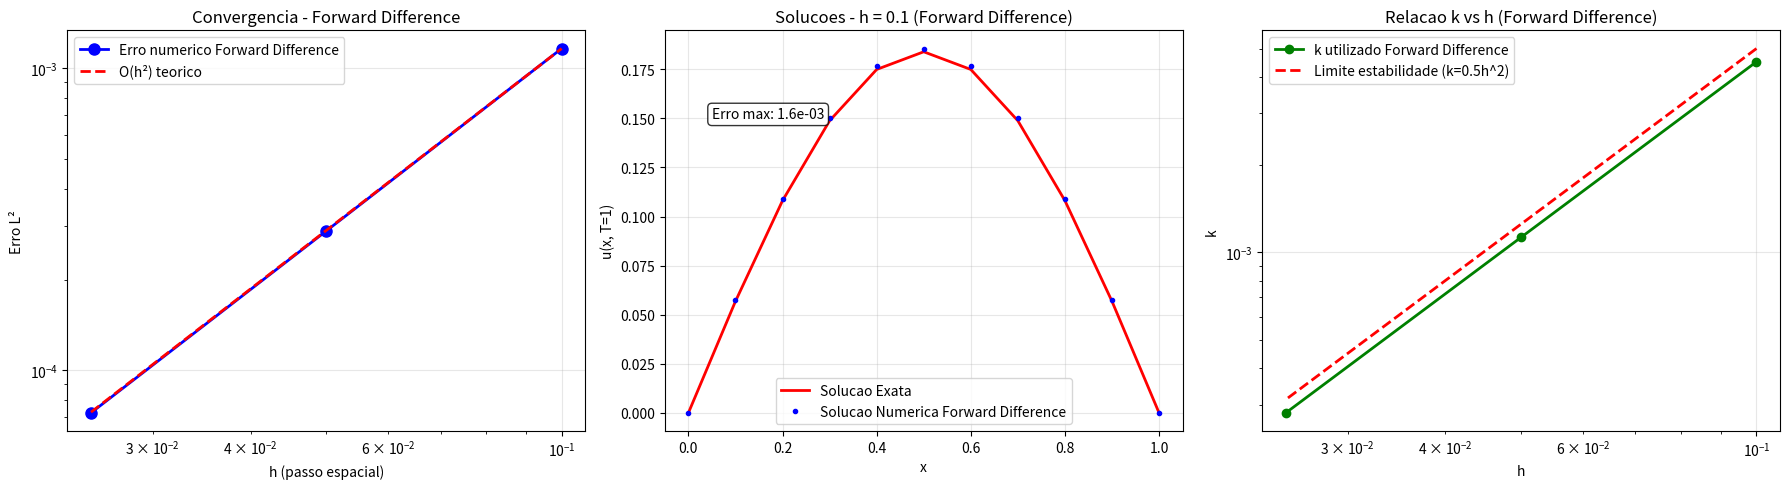
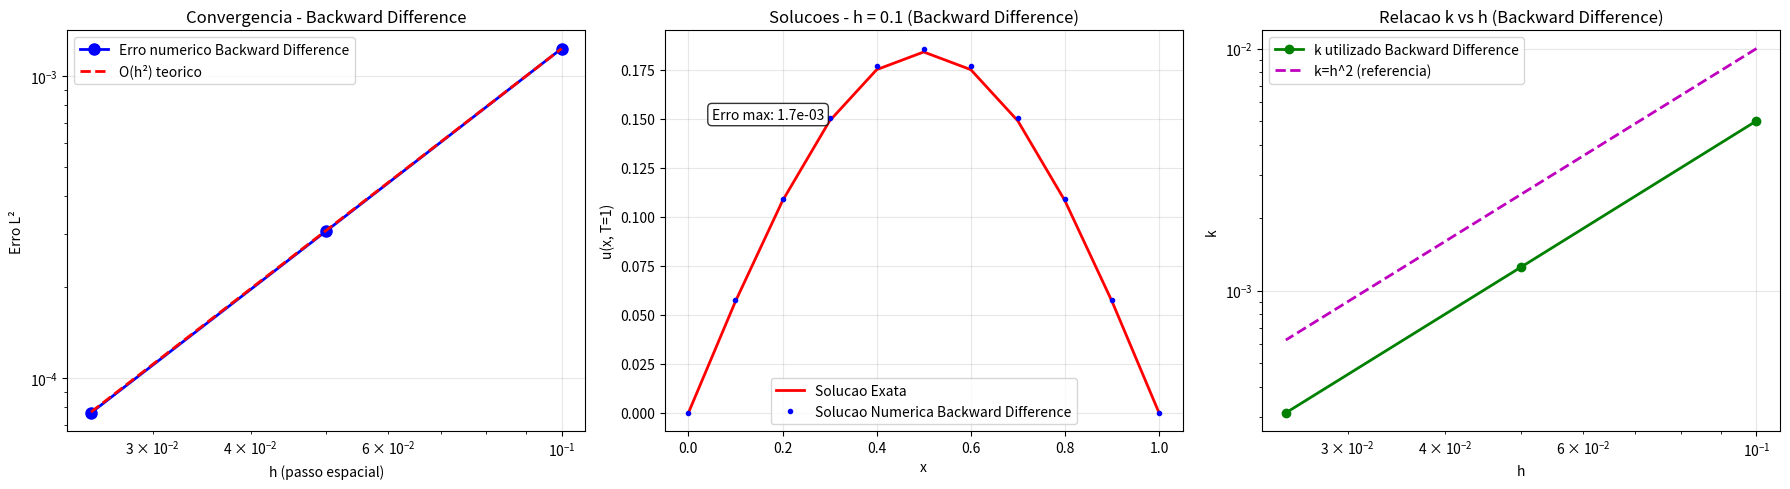
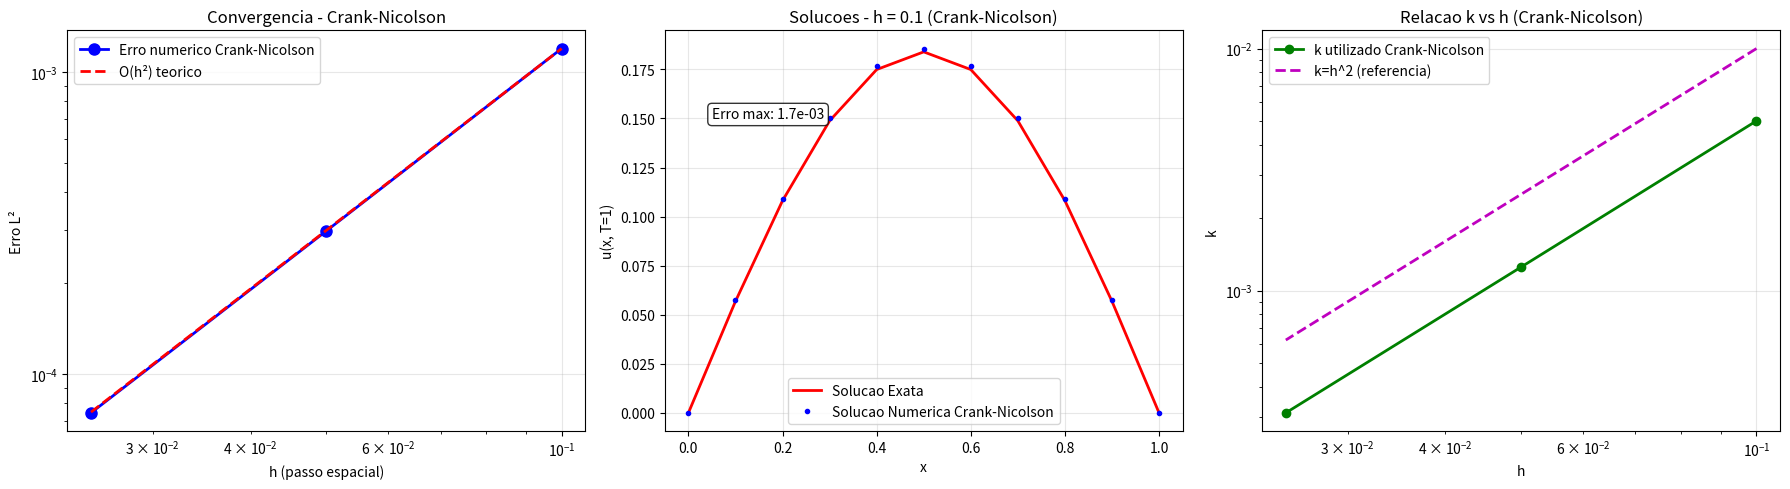

Generate these figures, in order, with matplotlib:
import numpy as np
import matplotlib.pyplot as plt
import time

def exact_solution(x, t):
    return 0.5 * np.exp(-t) * np.sin(np.pi * x)

def source_term(x, t):
    return (np.pi**2 - 1) * 0.5 * np.exp(-t) * np.sin(np.pi * x)

def forward_difference(h, T=1.0):
    """
    Implementacao do metodo Forward Difference (Explicito)
    """
    Nx = int(1.0 / h)
    x = np.linspace(0, 1, Nx + 1)

    # Criterio de estabilidade para o metodo explicito
    k_max = 0.5 * h**2
    k = 0.9 * k_max # Usar um k ligeiramente menor para garantir estabilidade
    Nt = int(T / k)
    k = T / Nt  # Ajuste para chegar exatamente em T=1
    r = k / h**2

    print(f"h={h:.4f}, k={k:.6f}, Nt={Nt}, r={r:.4f}")

    U = exact_solution(x, 0)

    for n in range(Nt):
        t = n * k
        U_new = np.zeros_like(U)
        U_new[0] = 0.0  # Condicao de contorno de Dirichlet
        U_new[Nx] = 0.0 # Condicao de contorno de Dirichlet

        for i in range(1, Nx):
            U_new[i] = U[i] + r * (U[i-1] - 2*U[i] + U[i+1]) + k * source_term(x[i], t)
        U = U_new

    u_exact = exact_solution(x, T)
    error = np.sqrt(h * np.sum((U[1:Nx] - u_exact[1:Nx])**2))

    return error, k, Nt, x, U, u_exact

def backward_difference(h, T=1.0):
    """
    Implementacao do metodo Backward Difference (Implicito)
    """
    Nx = int(1.0 / h)
    x = np.linspace(0, 1, Nx + 1)

    # Para consistencia com Crank-Nicolson, usamos o mesmo k
    k = 0.5 * h**2 # Pode ser maior, mas mantemos para comparacao
    Nt = int(T / k)
    k = T / Nt  # Ajuste para chegar exatamente em T=1
    r = k / h**2

    print(f"h={h:.4f}, k={k:.6f}, Nt={Nt}, r={r:.4f}")

    U = exact_solution(x, 0)

    # Montagem da matriz tridiagonal (constante no tempo)
    main_diag = (1 + 2 * r) * np.ones(Nx - 1)
    off_diag = -r * np.ones(Nx - 2)
    
    A = np.diag(main_diag) + np.diag(off_diag, k=1) + np.diag(off_diag, k=-1)

    for n in range(Nt):
        t = (n + 1) * k # Tempo para o lado direito
        b = U[1:Nx] + k * source_term(x[1:Nx], t)
        
        # Resolver o sistema linear A * U_new[1:Nx] = b
        U_new_internal = np.linalg.solve(A, b)
        
        U_new = np.zeros_like(U)
        U_new[0] = 0.0
        U_new[Nx] = 0.0
        U_new[1:Nx] = U_new_internal
        U = U_new

    u_exact = exact_solution(x, T)
    error = np.sqrt(h * np.sum((U[1:Nx] - u_exact[1:Nx])**2))

    return error, k, Nt, x, U, u_exact

def crank_nicolson(h, T=1.0):
    """
    Implementacao do metodo de Crank-Nicolson
    """
    Nx = int(1.0 / h)
    x = np.linspace(0, 1, Nx + 1)

    # Crank-Nicolson e incondicionalmente estavel, mas k afeta a precisao
    k = 0.5 * h**2 # Escolha de k para comparacao com os outros metodos
    Nt = int(T / k)
    k = T / Nt  # Ajuste para chegar exatamente em T=1
    r = k / h**2

    print(f"h={h:.4f}, k={k:.6f}, Nt={Nt}, r={r:.4f}")

    U = exact_solution(x, 0)

    # Matrizes para o sistema implicito (A * U_new = B * U_old + RHS)
    # Matriz A (lado esquerdo): (1 + r) * I - (r/2) * (Dxx)
    main_diag_A = (1 + r) * np.ones(Nx - 1)
    off_diag_A = (-r / 2) * np.ones(Nx - 2)
    A = np.diag(main_diag_A) + np.diag(off_diag_A, k=1) + np.diag(off_diag_A, k=-1)

    # Matriz B (lado direito): (1 - r) * I + (r/2) * (Dxx)
    main_diag_B = (1 - r) * np.ones(Nx - 1)
    off_diag_B = (r / 2) * np.ones(Nx - 2)
    B = np.diag(main_diag_B) + np.diag(off_diag_B, k=1) + np.diag(off_diag_B, k=-1)

    for n in range(Nt):
        t_old = n * k
        t_new = (n + 1) * k

        # Lado direito da equacao (B * U_old + k * (source_term_old + source_term_new) / 2)
        RHS = k * 0.5 * (source_term(x[1:Nx], t_old) + source_term(x[1:Nx], t_new))
        b = B @ U[1:Nx] + RHS

        # Resolver o sistema linear A * U_new[1:Nx] = b
        U_new_internal = np.linalg.solve(A, b)

        U_new = np.zeros_like(U)
        U_new[0] = 0.0
        U_new[Nx] = 0.0
        U_new[1:Nx] = U_new_internal
        U = U_new

    u_exact = exact_solution(x, T)
    error = np.sqrt(h * np.sum((U[1:Nx] - u_exact[1:Nx])**2))

    return error, k, Nt, x, U, u_exact

def generate_plots_for_method(method_func, method_name):
    """
    Gera graficos para um dado metodo numerico.
    """
    print(f"\nExecutando simulacoes para {method_name}...")

    h_values = [0.1, 0.05, 0.025]
    errors = []
    k_values = []
    all_results = []

    for h in h_values:
        #print(f"Simulando h = {h}...")
        print()
        start_time = time.time()

        error, k, Nt, x, U, u_exact = method_func(h)
        errors.append(error)
        k_values.append(k)
        all_results.append((x, U, u_exact))

        elapsed = time.time() - start_time
        print(f"Erro: {error:.2e}, Tempo: {elapsed:.2f}s")

    print(f"\nGerando graficos para {method_name}...")

    plt.figure(figsize=(18, 5))

    # GRAFICO 1: Convergencia do erro
    plt.subplot(1, 3, 1)
    plt.loglog(h_values, errors, 'bo-', linewidth=2, markersize=8,
               label=f'Erro numerico {method_name}')

    if len(h_values) >= 2:
        h_ref = np.linspace(h_values[-1], h_values[0], 10)
        # A ordem de convergencia para Forward e Backward Difference é O(h^2 + k) ou O(h^2 + k^2) se k ~ h^2
        # Para Crank-Nicolson eh O(h^2 + k^2)
        # Assumindo k ~ h^2, a ordem eh O(h^2)
        C = errors[0] / (h_values[0]**2)
        error_theoretical = C * h_ref**2
        plt.loglog(h_ref, error_theoretical, 'r--', linewidth=2,
                   label='O(h²) teorico')

    plt.xlabel('h (passo espacial)')
    plt.ylabel('Erro L²')
    plt.title(f'Convergencia - {method_name}')
    plt.legend()
    plt.grid(True, alpha=0.3)

    # GRAFICO 2: Solucao numerica vs exata para o primeiro h
    plt.subplot(1, 3, 2)
    x, U, u_exact = all_results[0]

    plt.plot(x, u_exact, 'r-', linewidth=2, label='Solucao Exata')
    plt.plot(x, U, 'bo', markersize=3, label=f'Solucao Numerica {method_name}')

    error_max = np.max(np.abs(U - u_exact))
    plt.text(0.05, 0.15, f'Erro max: {error_max:.1e}',
             bbox=dict(boxstyle="round,pad=0.3", facecolor="white", alpha=0.8))

    plt.xlabel('x')
    plt.ylabel('u(x, T=1)')
    plt.title(f'Solucoes - h = {h_values[0]} ({method_name})')
    plt.legend()
    plt.grid(True, alpha=0.3)

    # GRAFICO 3: Relacao k vs h
    plt.subplot(1, 3, 3)
    plt.loglog(h_values, k_values, 'go-', linewidth=2,
               label=f'k utilizado {method_name}')

    # Para Forward Difference, mostrar limite de estabilidade
    if method_name == "Forward Difference":
        k_limite = [0.5 * h**2 for h in h_values]
        plt.loglog(h_values, k_limite, 'r--', linewidth=2,
                   label='Limite estabilidade (k=0.5h^2)')
    elif method_name == "Backward Difference" or method_name == "Crank-Nicolson":
        # Ambos sao incondicionalmente estaveis, mas k ainda afeta a precisao
        # Podemos mostrar a relacao k=h^2 para referencia de precisao
        k_h_squared = [h**2 for h in h_values]
        plt.loglog(h_values, k_h_squared, 'm--', linewidth=2,
                   label='k=h^2 (referencia)')

    plt.xlabel('h')
    plt.ylabel('k')
    plt.title(f'Relacao k vs h ({method_name})')
    plt.legend()
    plt.grid(True, alpha=0.3)

    plt.tight_layout()
    plt.savefig(f'graficos_{method_name.lower().replace(" ", "_")}.png', dpi=300, bbox_inches='tight')
    # plt.show()

if __name__ == "__main__":
    generate_plots_for_method(forward_difference, "Forward Difference")
    generate_plots_for_method(backward_difference, "Backward Difference")
    generate_plots_for_method(crank_nicolson, "Crank-Nicolson")

    print("\nTodos os graficos foram gerados e salvos como PNG.")

